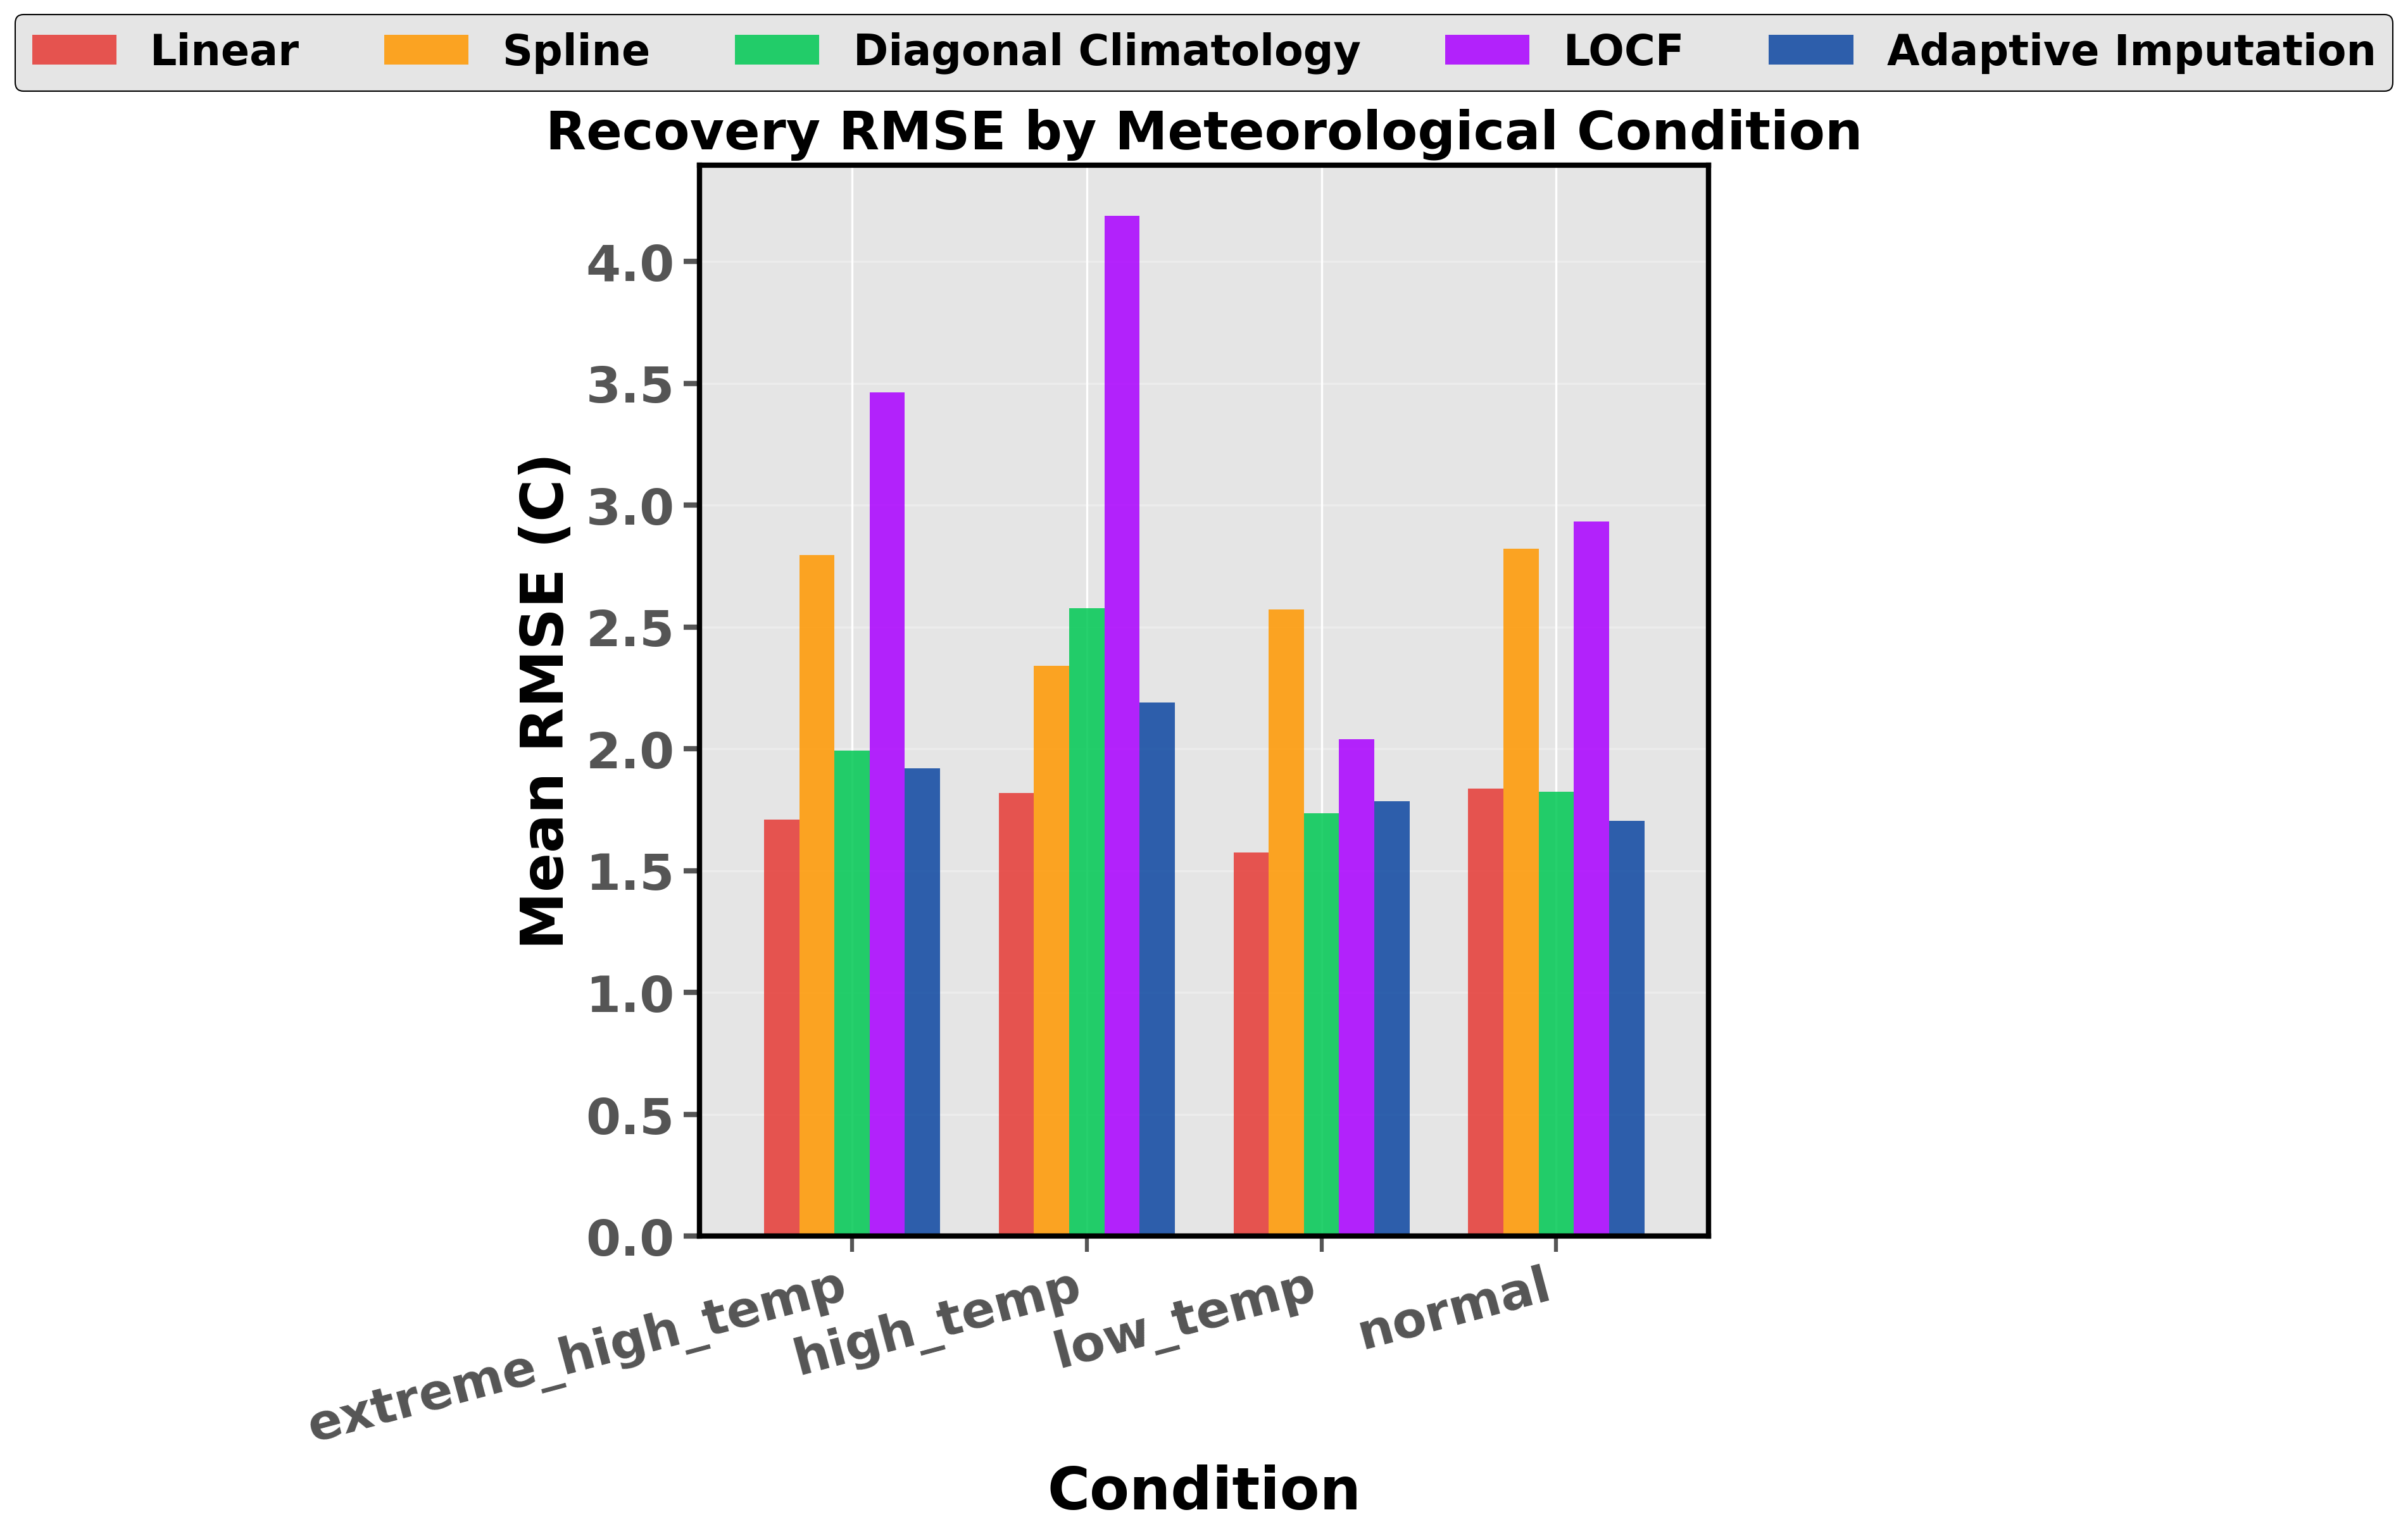

Values plotted in this chart, from the file beside it:
Condition, Linear, Spline, Diagonal Climatology, LOCF, Adaptive Imputation
extreme_high_temp, 1.709, 2.795, 1.994, 3.464, 1.92
high_temp, 1.82, 2.341, 2.577, 4.186, 2.191
low_temp, 1.574, 2.571, 1.735, 2.04, 1.786
normal, 1.838, 2.821, 1.825, 2.933, 1.704
